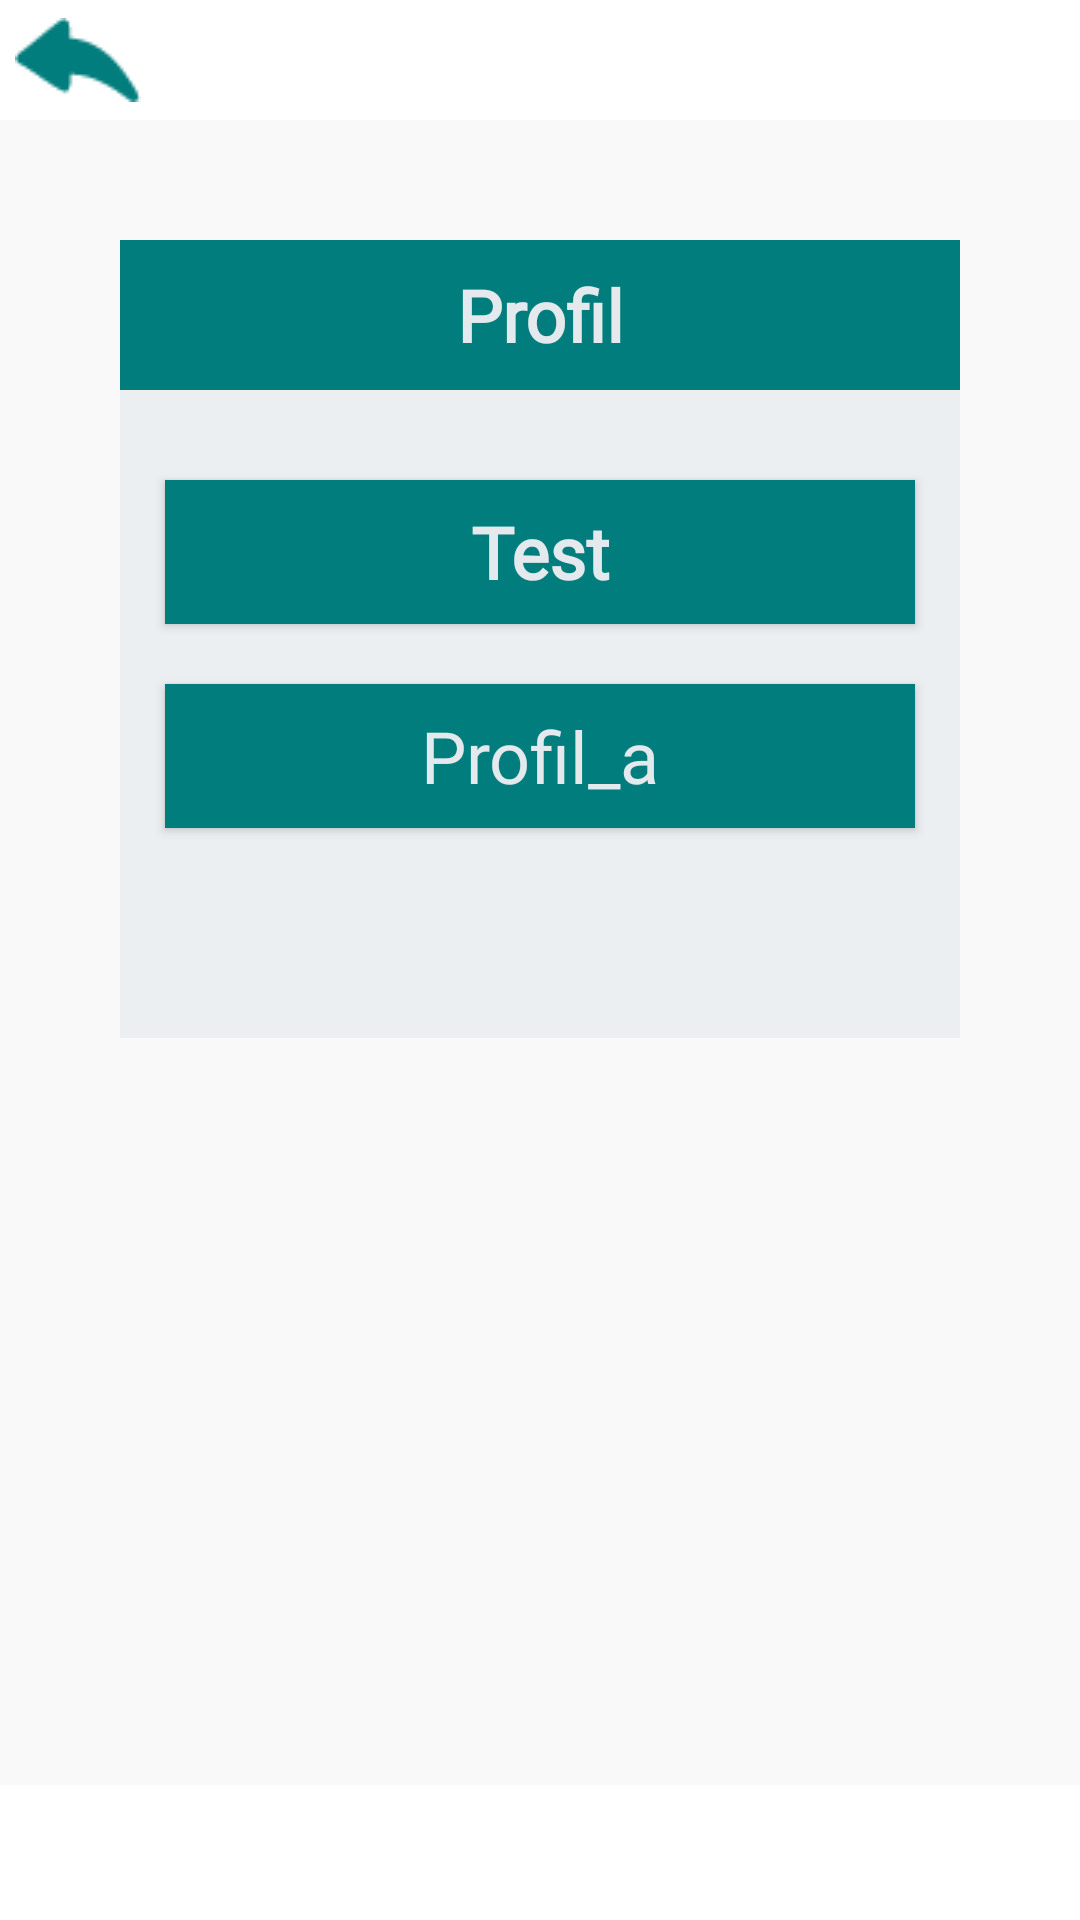

Reconstruct the res/layout file that produces this screen, plus the resources it refers to.
<!-- AndroidManifest.xml: application theme AppTheme -->
<!-- res/layout/activity_profile.xml -->
<?xml version="1.0" encoding="utf-8"?>
<LinearLayout xmlns:android="http://schemas.android.com/apk/res/android"
    xmlns:app="http://schemas.android.com/apk/res-auto"
    android:layout_width="match_parent"
    android:layout_height="match_parent"
    xmlns:tools="http://schemas.android.com/tools"
    android:background="@color/mainBackgroundColor"
    android:orientation="vertical"
    tools:context=".ProfileActivity">

    <LinearLayout
        android:layout_width="match_parent"
        android:layout_height="wrap_content"
        android:background="@color/menuBarColor"
        android:orientation="horizontal">

        <Space
            android:layout_width="5dp"
            android:layout_height="wrap_content"
            android:layout_weight="0" />

        <ImageButton
            android:id="@+id/back_button"
            android:layout_width="wrap_content"
            android:layout_height="wrap_content"
            android:layout_gravity="center"
            android:layout_weight="0"
            android:background="#00FFFFFF"
            android:onClick="onClickBackToMenuButton"
            app:srcCompat="@drawable/back_button" />

        <Space
            android:layout_width="match_parent"
            android:layout_height="40dp"
            android:layout_weight="0" />

    </LinearLayout>

    <Space
        android:layout_width="match_parent"
        android:layout_height="40dp" />

    <LinearLayout
        android:layout_width="match_parent"
        android:layout_height="wrap_content"
        android:orientation="horizontal">

        <Space
            android:layout_width="80dp"
            android:layout_height="wrap_content"
            android:layout_weight="1" />

        <TextView
            android:id="@+id/profil_text"
            android:layout_width="match_parent"
            android:layout_height="50dp"
            android:layout_gravity="center"
            android:layout_weight="2"
            android:background="@color/backgroundColor2"
            android:fontFamily="@font/roboto_slab_bold"
            android:foregroundGravity="center"
            android:gravity="center"
            android:text="@string/profile_text"
            android:textColor="@color/textColor2"
            android:textSize="24sp"
            android:textStyle="bold" />

        <Space
            android:layout_width="80dp"
            android:layout_height="wrap_content"
            android:layout_weight="1" />

    </LinearLayout>

    <LinearLayout
        android:layout_width="match_parent"
        android:layout_height="wrap_content"
        android:orientation="horizontal">

        <Space
            android:layout_width="80dp"
            android:layout_height="wrap_content"
            android:layout_weight="1" />

        <LinearLayout
            android:layout_width="match_parent"
            android:layout_height="wrap_content"
            android:layout_weight="2"
            android:background="#99E4E9ED"
            android:orientation="vertical">

            <Space
                android:layout_width="match_parent"
                android:layout_height="30dp" />

            <Button
                android:id="@+id/profilName_textEdit"
                android:layout_width="250dp"
                android:layout_height="wrap_content"
                android:layout_gravity="center"
                android:background="@color/backgroundColor2"
                android:fontFamily="@font/roboto_slab_bold"
                android:inputType="text"
                android:onClick="onClickProfileEditButton"
                android:text="@string/newProfil_text"
                android:textAllCaps="false"
                android:textColor="@color/textColor2"
                android:textSize="24sp"
                android:textStyle="bold" />

            <Space
                android:layout_width="match_parent"
                android:layout_height="20dp" />

            <Button
                android:id="@+id/profil01_button"
                android:layout_width="250dp"
                android:layout_height="wrap_content"
                android:layout_gravity="center"
                android:background="@color/backgroundColor2"
                android:fontFamily="@font/roboto_slab_bold"
                android:onClick="onClickProfileEditButton"
                android:text="@string/profileName_01_text"
                android:textAllCaps="false"
                android:textColor="@color/textColor2"
                android:textSize="24sp" />

            <Space
                android:layout_width="match_parent"
                android:layout_height="20dp" />

            <Space
                android:layout_width="match_parent"
                android:layout_height="20dp" />

            <Space
                android:layout_width="match_parent"
                android:layout_height="30dp" />

        </LinearLayout>

        <Space
            android:layout_width="80dp"
            android:layout_height="wrap_content"
            android:layout_weight="1"
            android:background="#FF0000" />

    </LinearLayout>

    <Space
        android:layout_width="match_parent"
        android:layout_height="20dp"
        android:layout_weight="1" />

    <LinearLayout
        android:layout_width="match_parent"
        android:layout_height="45dp"
        android:background="@color/menuBarColor">

    </LinearLayout>

</LinearLayout>
<!-- resources referenced by this layout -->
<resources>
  <color name="backgroundColor2">#007d7c</color>
  <color name="mainBackgroundColor">#f9f9f9</color>
  <color name="menuBarColor">#ffffff</color>
  <color name="textColor2">#E4E9ED</color>
  <!-- drawable back_button: png bitmap (drawable, 595 bytes) -->
  <string name="newProfil_text" translatable="false">Test</string>
  <string name="profileName_01_text">Profil_a</string>
  <string name="profile_text">Profil</string>
  <style name="AppTheme" parent="Theme.AppCompat.Light.NoActionBar">
          
          <item name="colorPrimary">@color/colorPrimary</item>
          <item name="colorPrimaryDark">@color/colorPrimaryDark</item>
          <item name="colorAccent">@color/colorAccent</item>
      </style>
  <color name="colorPrimary">#6200EE</color>
  <color name="colorPrimaryDark">#3700B3</color>
  <color name="colorAccent">#03DAC5</color>
</resources>
